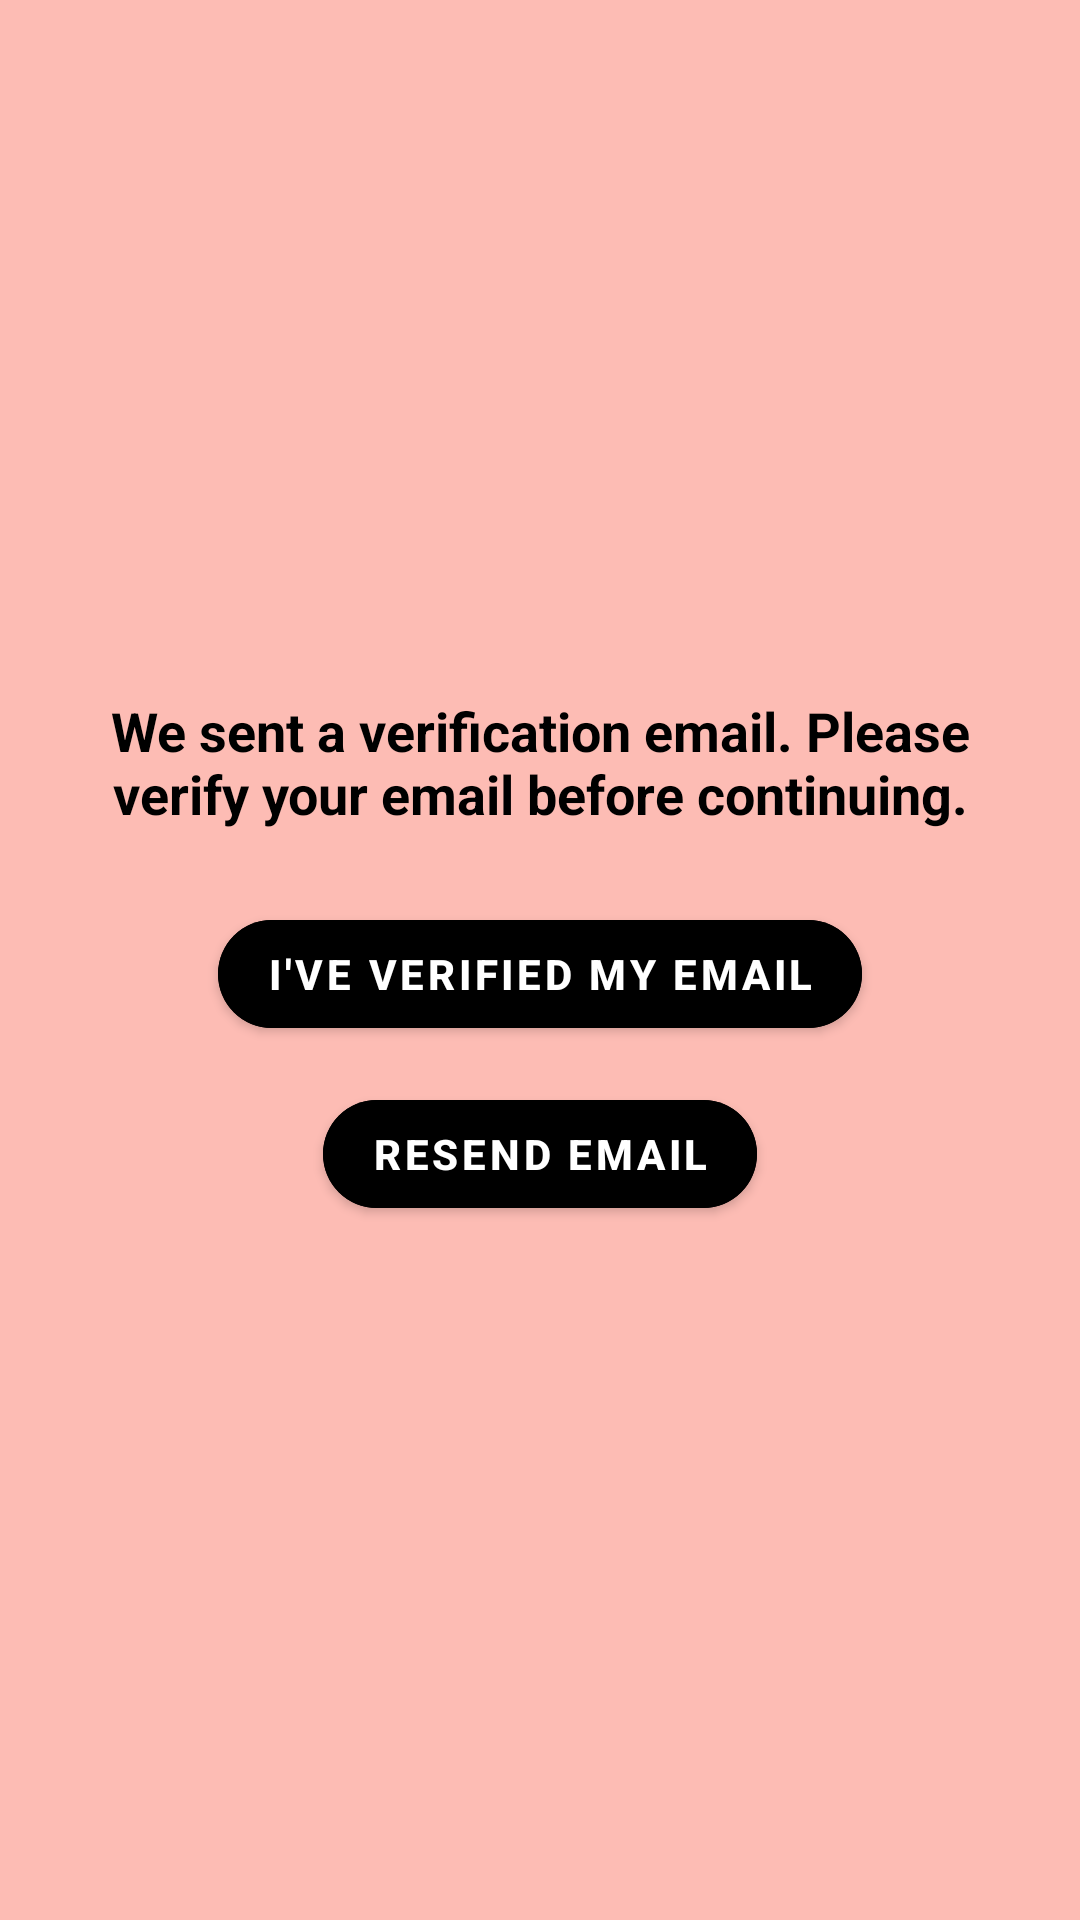

Here is an Android app screen rendered from its layout file. Give the layout XML and the strings, colors and styles it references.
<!-- AndroidManifest.xml: application theme Theme.ElectroHub -->
<!-- res/layout/fragment_email_verification.xml -->
<?xml version="1.0" encoding="utf-8"?>
<LinearLayout xmlns:android="http://schemas.android.com/apk/res/android"
    xmlns:tools="http://schemas.android.com/tools"
    android:layout_width="match_parent"
    android:layout_height="match_parent"
    xmlns:app="http://schemas.android.com/apk/res-auto"
    android:orientation="vertical"

    tools:context=".fragments.EmailVerificationFragment"
    android:gravity="center"
    android:padding="24dp">

    <TextView
        android:id="@+id/txt_VerificationMessage"
        android:layout_width="wrap_content"
        android:layout_height="wrap_content"
        android:text="@string/we_sent_a_verification_email_please_verify_your_email_before_continuing"
        android:textSize="18sp"
        android:textColor="@color/black"
        android:textStyle="bold"
        android:textAlignment="center"/>

    <com.google.android.material.button.MaterialButton
        android:id="@+id/btn_CheckVerification"
        android:layout_width="wrap_content"
        android:layout_height="wrap_content"
        android:textColor="@color/white"
        android:backgroundTint="@color/black"
        android:textStyle="bold"
        android:text="@string/i_ve_verified_my_email"
        app:cornerRadius="20dp"
        app:rippleColor="@color/green"
        android:layout_marginTop="24dp"/>

    <com.google.android.material.button.MaterialButton
        android:id="@+id/btn_ResendEmail"
        android:layout_width="wrap_content"
        android:layout_height="wrap_content"
        android:textColor="@color/white"
        android:backgroundTint="@color/black"
        android:textStyle="bold"
        android:text="@string/resend_email"
        app:cornerRadius="20dp"
        app:rippleColor="@color/orange"
        android:layout_marginTop="12dp"/>

</LinearLayout>
<!-- resources referenced by this layout -->
<resources>
  <color name="black">#FF000000</color>
  <color name="green">#00C853</color>
  <color name="orange">#FF9800</color>
  <color name="white">#FFFFFFFF</color>
  <string name="i_ve_verified_my_email">I\'ve Verified My Email</string>
  <string name="resend_email">Resend Email</string>
  <string name="we_sent_a_verification_email_please_verify_your_email_before_continuing">We sent a verification email. Please verify your email before continuing.</string>
  <style name="Theme.ElectroHub" parent="Theme.MaterialComponents.DayNight.NoActionBar">
              <item name="android:windowBackground">#FDBCB4</item>
              <item name="android:statusBarColor">@android:color/transparent</item>
          </style>
</resources>
